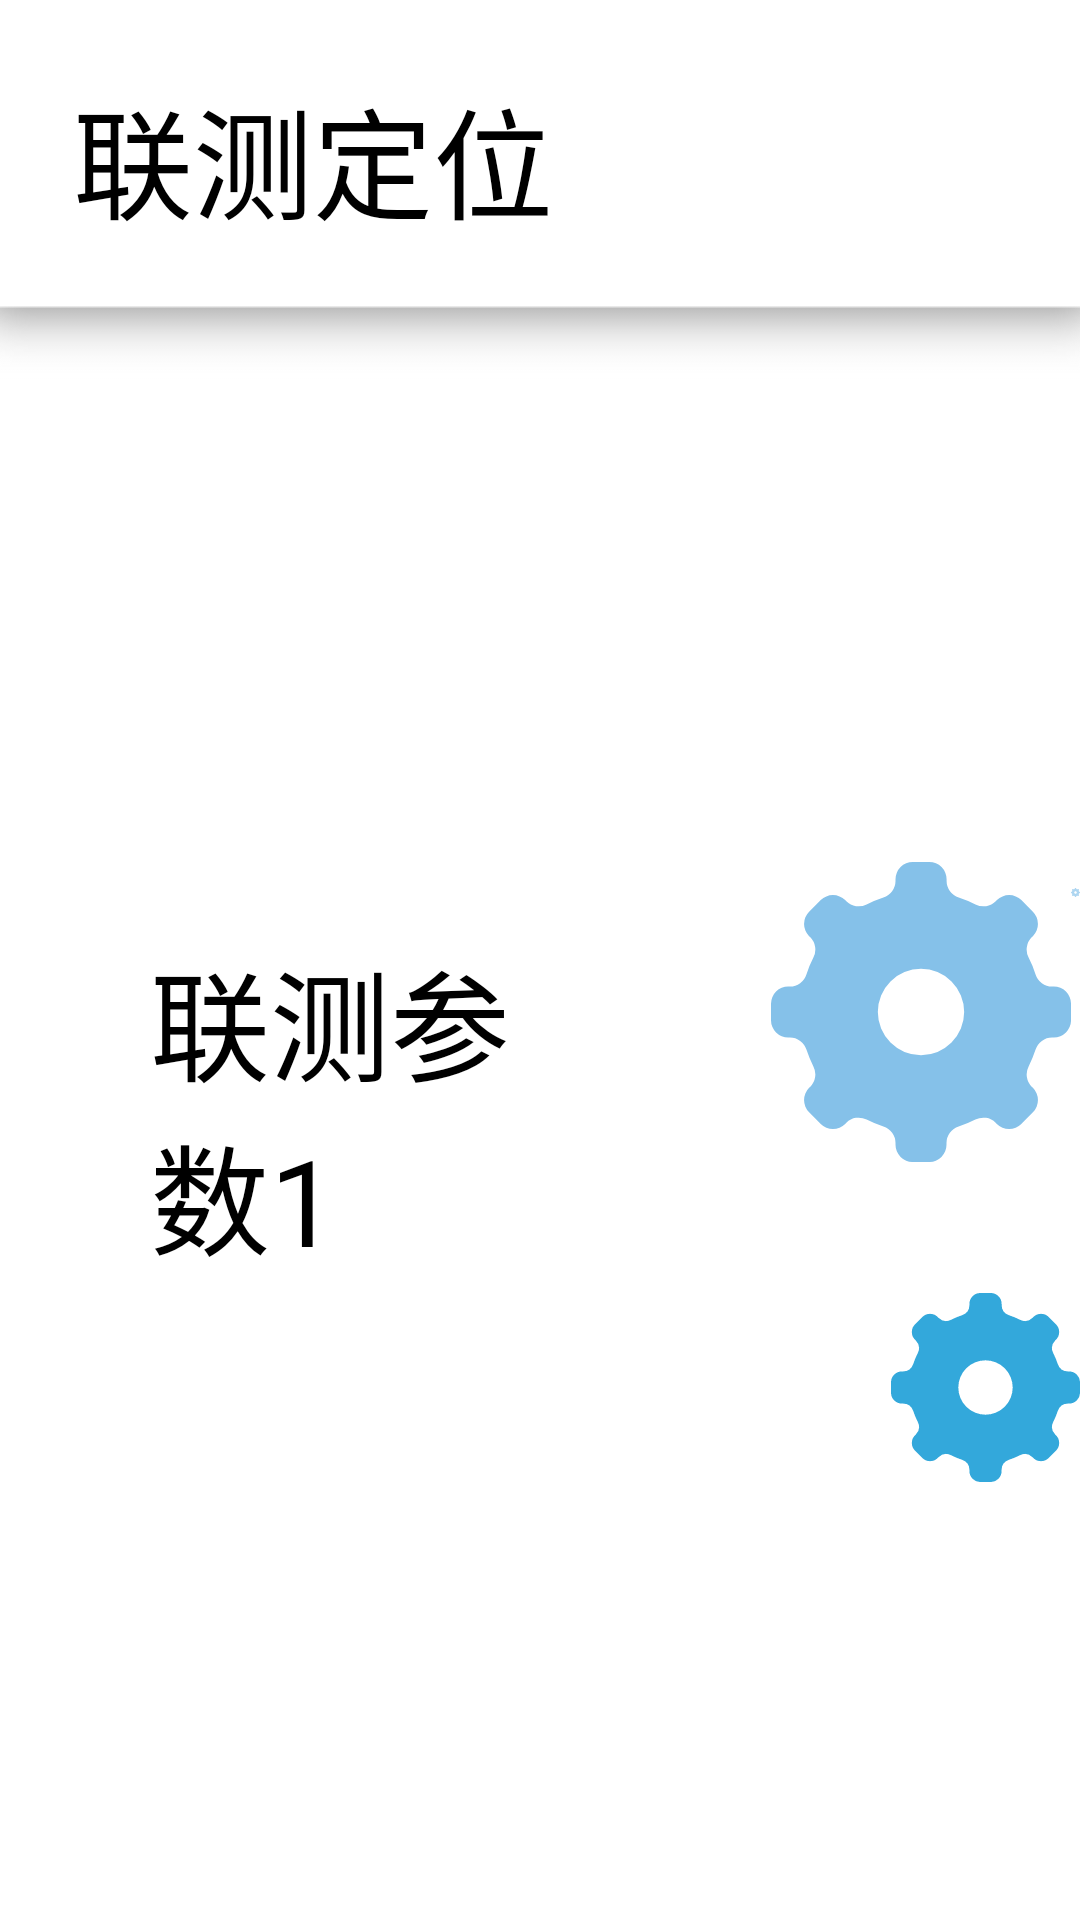

Write the Android layout XML for this screen, with the resource values it uses.
<!-- AndroidManifest.xml: application theme AppTheme -->
<!-- res/layout/activity_location.xml -->
<?xml version="1.0" encoding="utf-8"?>
<LinearLayout xmlns:android="http://schemas.android.com/apk/res/android"
    xmlns:app="http://schemas.android.com/apk/res-auto"
    xmlns:tools="http://schemas.android.com/tools"
    android:orientation="vertical"
    android:background="@drawable/timg4"
    android:layout_width="match_parent"
    android:layout_height="match_parent"
    >

    <RelativeLayout
        android:layout_width="match_parent"
        android:layout_height="wrap_content"
        android:layout_marginLeft="-6dp"
        android:layout_marginRight="-6dp"
        android:layout_marginTop="-20dp"
        android:background="@drawable/shadow_title3">
        
        <TextView
            android:layout_width="match_parent"
            android:layout_height="60dp"
            android:layout_marginLeft="25dp"
            android:paddingLeft="5dp"
            android:layout_centerVertical="true"
            android:text="联测定位"
            android:textSize="40dp" />

        
            
            
            
            
            
            
            
        
            
            
            
            
            
            
            

    </RelativeLayout>
    
    <TextView
        android:layout_width="match_parent"
        android:layout_height="wrap_content"
        android:paddingBottom="20dp"
        android:paddingLeft="40dp"
        android:paddingTop="40dp"
        android:text=""
        android:textSize="60sp" />

    <LinearLayout
        android:layout_width="match_parent"
        android:layout_height="wrap_content"
        android:orientation="horizontal">


        <LinearLayout
            android:layout_width="0dp"
            android:layout_weight="2.5"
            android:layout_height="wrap_content"
            android:layout_marginTop="44dp"
            android:orientation="vertical">

            <RelativeLayout
                android:layout_marginRight="50dp"
                android:layout_width="match_parent"
                android:layout_height="wrap_content">

                
                <ImageView
                    android:id="@+id/iv_location_1"
                    android:layout_width="wrap_content"
                    android:layout_height="wrap_content"
                    android:layout_marginLeft="40dp" />
                <ImageView
                    android:id="@+id/iv_location_2"
                    android:layout_width="wrap_content"
                    android:layout_height="wrap_content"
                    android:layout_marginLeft="40dp"
                    android:layout_below="@+id/iv_location_1" />
                <ImageView
                    android:id="@+id/iv_location_3"
                    android:layout_width="wrap_content"
                    android:layout_height="wrap_content"
                    android:layout_marginLeft="40dp"
                    android:layout_below="@+id/iv_location_2" />
                
                <TextView
                    android:id="@+id/tv_location_item1"
                    android:layout_width="wrap_content"
                    android:layout_height="wrap_content"
                    android:layout_alignTop="@+id/iv_location_1"
                    android:layout_toRightOf="@+id/iv_location_1"
                    android:layout_marginLeft="10dp"
                    android:textSize="40sp"
                    android:text="联测参数1" />
                <TextView
                    android:id="@+id/tv_location_item2"
                    android:layout_width="wrap_content"
                    android:layout_height="wrap_content"
                    android:layout_below="@+id/tv_location_item1"
                    android:layout_alignTop="@+id/iv_location_2"
                    android:layout_toRightOf="@+id/iv_location_2"
                    android:layout_marginLeft="10dp"
                    android:textSize="40sp"
                    android:text="" />

                <TextView
                    android:id="@+id/tv_location_item3"
                    android:layout_width="wrap_content"
                    android:layout_height="wrap_content"
                    android:layout_below="@+id/tv_location_item2"
                    android:layout_alignTop="@+id/iv_location_3"
                    android:layout_toRightOf="@+id/iv_location_3"
                    android:layout_marginLeft="10dp"
                    android:textSize="40sp"
                    android:text="" />
                
                <TextView
                    android:id="@+id/tv_location_item1res"
                    android:layout_width="wrap_content"
                    android:layout_height="wrap_content"
                    android:layout_alignTop="@+id/iv_location_1"
                    android:layout_alignParentRight="true"
                    android:layout_marginRight="10dp"
                    android:textSize="40sp"
                    android:text="" />

                <TextView
                    android:id="@+id/tv_location_item2res"
                    android:layout_width="wrap_content"
                    android:layout_height="wrap_content"
                    android:layout_alignTop="@+id/iv_location_2"
                    android:layout_below="@+id/tv_location_item1res"
                    android:layout_alignLeft="@+id/tv_location_item1res"
                    android:textSize="40sp"
                    android:text="" />

                <TextView
                    android:id="@+id/tv_location_item3res"
                    android:layout_width="wrap_content"
                    android:layout_height="wrap_content"
                    android:layout_alignTop="@+id/iv_location_3"
                    android:layout_below="@+id/tv_location_item2res"
                    android:layout_alignLeft="@+id/tv_location_item2res"
                    android:textSize="40sp"
                    android:text="" />
            </RelativeLayout>
        </LinearLayout>

        <LinearLayout
            android:layout_width="0dp"
            android:layout_weight="1"
            android:layout_height="300dp"
            android:orientation="vertical">
            <LinearLayout
                android:layout_width="wrap_content"
                android:layout_height="wrap_content">
                <ImageView
                    android:id="@+id/gear_medium"
                    android:layout_marginTop="20dp"
                    android:layout_width="wrap_content"
                    android:layout_height="wrap_content"
                    android:src="@drawable/ic_gear_medium"/>
                <ImageView
                    android:id="@+id/gear_small"
                    android:layout_width="wrap_content"
                    android:layout_height="wrap_content"
                    android:src="@drawable/ic_gear_small"/>

            </LinearLayout>

            <ImageView
                android:id="@+id/gear"
                android:layout_marginLeft="40dp"
                android:layout_width="wrap_content"
                android:layout_height="wrap_content"
                android:src="@drawable/ic_gear"/>


            
            
                
                
                
                
                
                

        </LinearLayout>


    </LinearLayout>

    <LinearLayout
        android:layout_width="match_parent"
        android:layout_height="wrap_content"
        android:orientation="vertical">
        
        <TextView
            android:id="@+id/tv_location_tips"
            android:layout_width="match_parent"
            android:layout_height="wrap_content"
            android:layout_marginTop="90dp"
            android:gravity="center_horizontal"
            android:textSize="40sp"
            android:layout_weight="1"
            android:text="" />

        <RelativeLayout
            android:layout_width="match_parent"
            android:layout_height="wrap_content">
            <Button
                android:id="@+id/btn_location_again"
                android:layout_width="wrap_content"
                android:layout_height="wrap_content"
                android:layout_centerHorizontal="true"
                android:layout_marginTop="50dp"
                android:enabled="false"
                android:paddingBottom="10dp"
                android:paddingLeft="40dp"
                android:paddingRight="40dp"
                android:paddingTop="10dp"
                android:text="再次定位"
                android:background="@drawable/button_selector"
                android:textStyle="bold"
                android:textColor="@color/blue1"
                android:textSize="30sp" />

            <Button
                android:id="@+id/btn_test"
                android:layout_width="wrap_content"
                android:layout_height="wrap_content"
                android:layout_alignParentEnd="true"
                android:layout_marginTop="50dp"
                android:layout_marginRight="50dp"
                android:paddingBottom="10dp"
                android:paddingLeft="40dp"
                android:paddingRight="40dp"
                android:paddingTop="10dp"
                android:text="跳过定位"
                android:background="@drawable/button_selector"
                android:visibility="invisible"
                android:textStyle="bold"
                android:textColor="@color/blue1"
                android:textSize="30sp" />
        </RelativeLayout>

    </LinearLayout>

</LinearLayout>
<!-- resources referenced by this layout -->
<resources>
  <color name="blue1">#EBF5FB</color>
  <!-- drawable button_selector (drawable) -->
  <?xml version="1.0" encoding="utf-8"?>
  <selector xmlns:android="http://schemas.android.com/apk/res/android">
      <item android:state_pressed="true" android:drawable="@drawable/btn_blue_bg_pressed" />
      <item android:drawable="@drawable/btn_blue_bg" />
  </selector>
  <!-- drawable ic_gear (drawable) -->
  <vector android:height="150dp" android:viewportHeight="1024"
      android:viewportWidth="1024" android:width="150dp" xmlns:android="http://schemas.android.com/apk/res/android">
      <path android:fillColor="#33A8DB" android:pathData="M965.06,425h-5.75a59.38,59.38 0,0 1,-56.21 -41.33,399.43 399.43,0 0,0 -23.8,-57.31 59.52,59.52 0,0 1,10.46 -69.1l4.13,-4.13a58.94,58.94 0,0 0,0 -83.32L854.56,130.1a58.94,58.94 0,0 0,-83.32 0l-4.13,4.13a59.52,59.52 0,0 1,-69.1 10.46,399.43 399.43,0 0,0 -57.31,-23.8 59.38,59.38 0,0 1,-41.33 -56.21V58.94a58.94,58.94 0,0 0,-58.94 -58.94h-56.5a58.94,58.94 0,0 0,-58.94 58.94v5.75a59.38,59.38 0,0 1,-41.33 56.21,399.43 399.43,0 0,0 -57.31,23.8 59.52,59.52 0,0 1,-69.1 -10.46l-4.13,-4.13a58.94,58.94 0,0 0,-83.32 0l-39.71,39.71a58.94,58.94 0,0 0,0 83.32l4.13,4.13a59.52,59.52 0,0 1,10.46 69.1,399.43 399.43,0 0,0 -23.8,57.31 59.38,59.38 0,0 1,-56.21 41.33H58.94a58.94,58.94 0,0 0,-58.94 58.94v56.14a58.94,58.94 0,0 0,58.94 58.94h5.75a59.38,59.38 0,0 1,56.21 41.33,399.43 399.43,0 0,0 23.8,57.31 59.52,59.52 0,0 1,-10.46 69.1l-4.13,4.13a58.94,58.94 0,0 0,0 83.32l39.71,39.71a58.94,58.94 0,0 0,83.32 0l4.13,-4.13a59.52,59.52 0,0 1,69.1 -10.46,399.43 399.43,0 0,0 57.31,23.8 59.38,59.38 0,0 1,41.33 56.21v5.75a58.94,58.94 0,0 0,58.94 58.94h56.14a58.94,58.94 0,0 0,58.94 -58.94v-5.75a59.38,59.38 0,0 1,41.33 -56.21,399.43 399.43,0 0,0 57.31,-23.8 59.52,59.52 0,0 1,69.1 10.46l4.13,4.13a58.94,58.94 0,0 0,83.32 0l39.71,-39.71a58.94,58.94 0,0 0,0 -83.32l-4.13,-4.13a59.52,59.52 0,0 1,-10.46 -69.1,399.43 399.43,0 0,0 23.8,-57.31 59.38,59.38 0,0 1,56.21 -41.33h5.75a58.94,58.94 0,0 0,58.94 -58.94v-56.14a58.94,58.94 0,0 0,-58.94 -58.94zM512,659.34a147.34,147.34 0,1 1,147.34 -147.34,147.34 147.34,0 0,1 -147.34,147.34z"/>
  </vector>
  <style name="AppTheme" parent="QMUI.Compat.NoActionBar">
          <item name="android:windowFullscreen">true</item>
      </style>
  <!-- drawable btn_blue_bg_pressed (drawable) -->
  <?xml version="1.0" encoding="utf-8"?>
  <shape xmlns:android="http://schemas.android.com/apk/res/android" >
      <corners android:radius="50dp" />
  
      
      <solid android:color="@color/blue8" />
  
  
  </shape>
  <!-- drawable btn_blue_bg (drawable) -->
  <?xml version="1.0" encoding="utf-8"?>
  <shape xmlns:android="http://schemas.android.com/apk/res/android" >
  
      <corners android:radius="50dp" />
  
      <solid android:color="@color/blue6" />
  
  
  </shape>
  <color name="blue8">#2E86C1</color>
  <color name="blue6">#33A8DB</color>
</resources>
